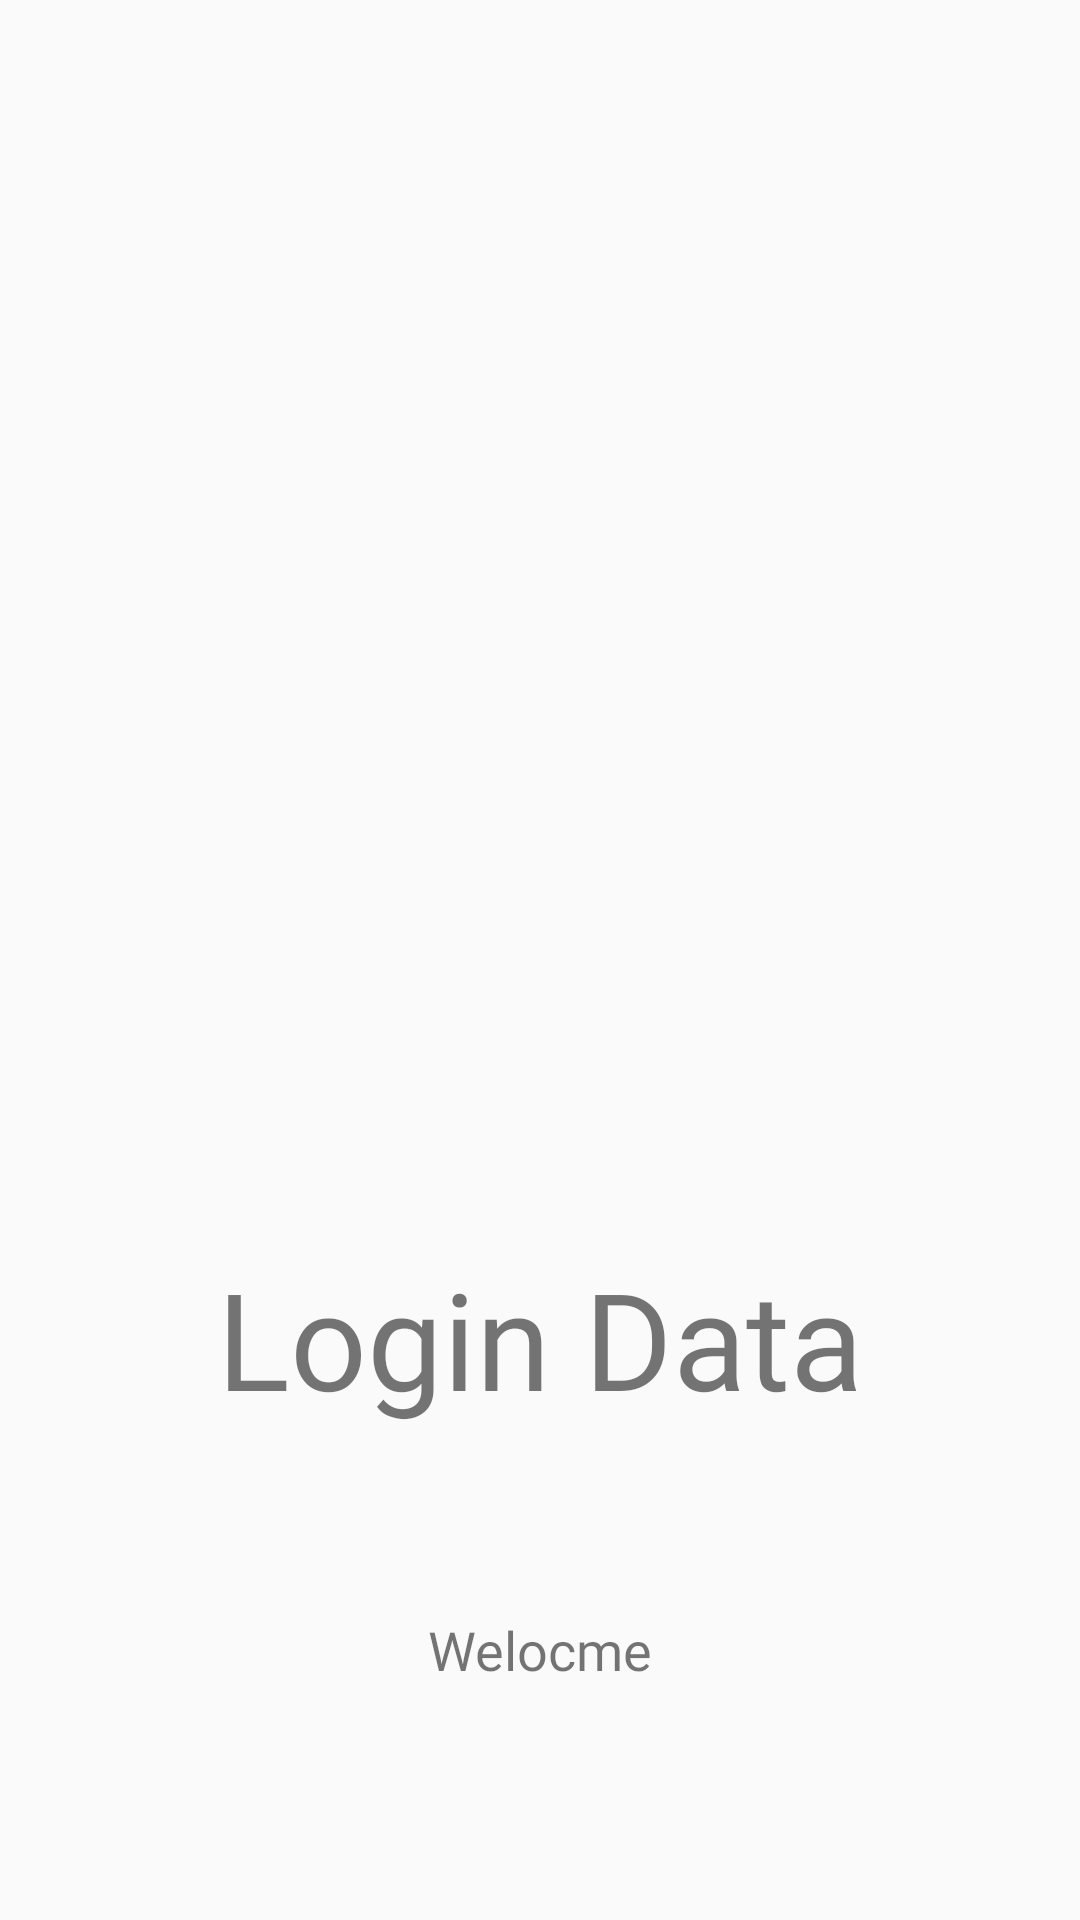

Layout XML and referenced resources for this Android screen:
<!-- AndroidManifest.xml: application theme AppTheme -->
<!-- res/layout/activity_main.xml -->
<?xml version="1.0" encoding="utf-8"?>
<androidx.constraintlayout.widget.ConstraintLayout xmlns:android="http://schemas.android.com/apk/res/android"
    xmlns:app="http://schemas.android.com/apk/res-auto"
    xmlns:tools="http://schemas.android.com/tools"
    android:layout_width="match_parent"
    android:layout_height="match_parent"
    tools:context=".MainActivity"

    >

    <TextView
        android:id="@+id/textView"
        android:layout_width="0dp"
        android:layout_height="wrap_content"
        android:layout_marginBottom="16dp"
        android:fontFamily="@font/bungee"
        android:text="Login Data"
        android:textAlignment="center"
        android:textSize="45dp"
        android:transitionName="logo_text"
        app:layout_constraintBottom_toTopOf="@+id/textView2"
        app:layout_constraintEnd_toEndOf="parent"
        app:layout_constraintHorizontal_bias="0.0"
        app:layout_constraintStart_toStartOf="parent"
        app:layout_constraintTop_toBottomOf="@+id/imageView"
        android:gravity="center_horizontal" />

    <TextView
        android:id="@+id/textView2"
        android:layout_width="wrap_content"
        android:layout_height="wrap_content"
        android:layout_marginBottom="32dp"
        android:fontFamily="@font/antic"
        android:text="Welocme"
        android:textAlignment="center"
        android:textSize="18sp"
        app:layout_constraintBottom_toBottomOf="parent"
        app:layout_constraintEnd_toEndOf="parent"
        app:layout_constraintStart_toStartOf="parent"
        app:layout_constraintTop_toBottomOf="@+id/textView"
        android:gravity="center_horizontal"

        />
    <ImageView

        android:id="@+id/imageView"
        android:layout_width="0dp"
        android:layout_height="280dp"
        android:layout_marginStart="10dp"
        android:layout_marginTop="12dp"
        android:layout_marginEnd="10dp"
        android:layout_marginBottom="32dp"
        android:src="@drawable/whatsapp"
        android:transitionName="logo_image"
        app:layout_constraintBottom_toTopOf="@+id/textView"
        app:layout_constraintEnd_toEndOf="parent"
        app:layout_constraintHorizontal_bias="0.0"
        app:layout_constraintStart_toStartOf="parent"
        app:layout_constraintTop_toTopOf="parent" />

    </androidx.constraintlayout.widget.ConstraintLayout>
<!-- resources referenced by this layout -->
<resources>
  <style name="AppTheme" parent="Theme.AppCompat.Light.DarkActionBar">
          
          <item name="colorPrimary">@color/colorPrimary</item>
          <item name="colorAccent">@color/colorAccent</item>
  
      </style>
  <color name="colorPrimary">#03DAC5</color>
  <color name="colorAccent">#000000</color>
</resources>
